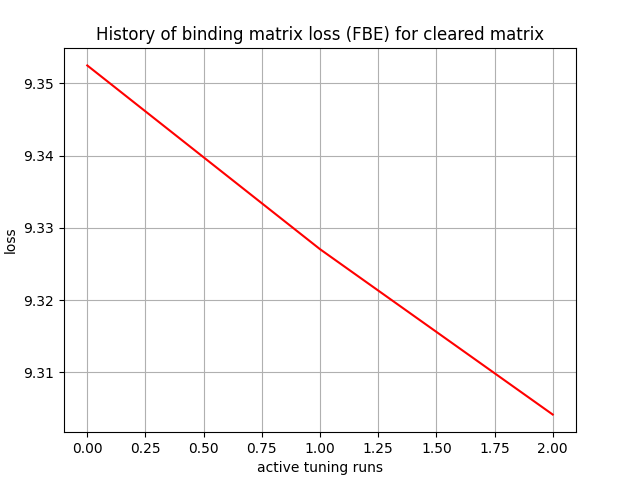

The table this chart was drawn from, first rows:
, 0
0, 9.352
1, 9.327
2, 9.304
